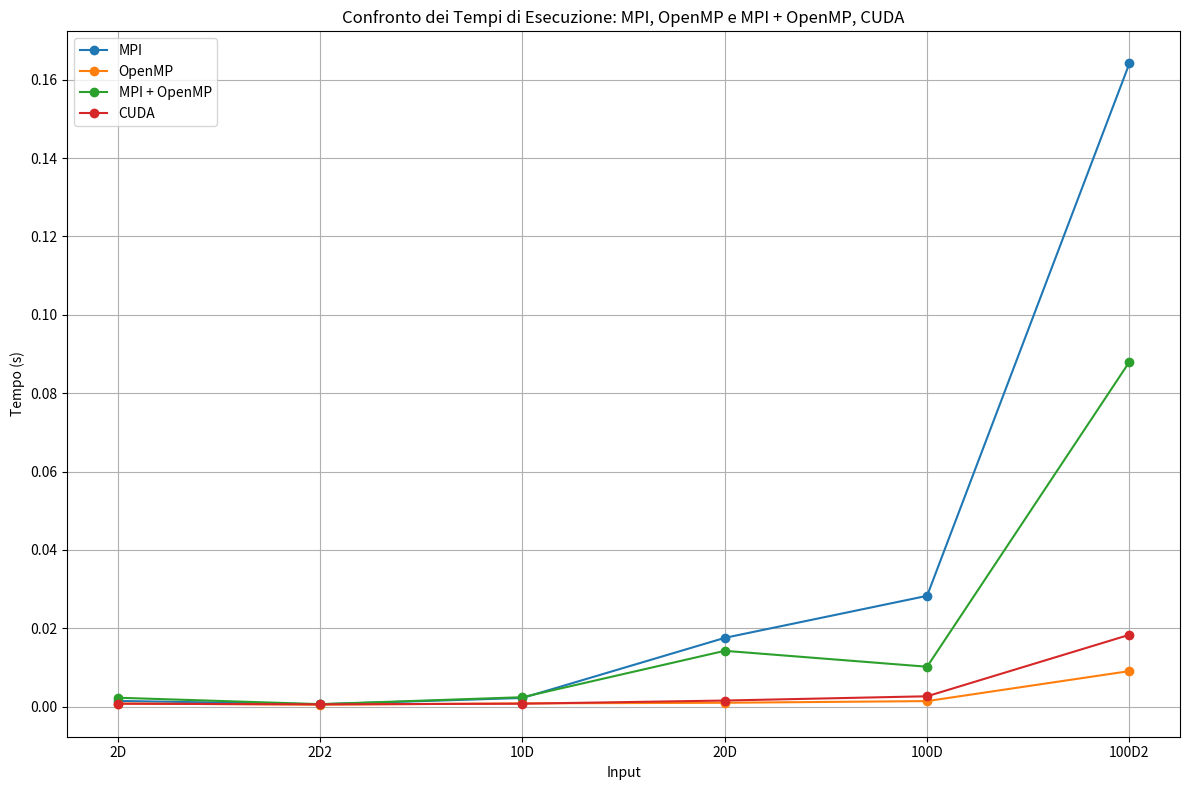

Python code for this plot: (Note: this script raises an exception after producing the figure.)
import matplotlib.pyplot as plt

# Dati aggiornati
seriale_data = {
    "2D": 0.001533,
    "2D2": 0.000013,
    "10D": 0.000905,
    "20D": 0.031411,
    "100D": 0.136542,
    "100D2": 1.842681
}

mpi_data = {
    "2D": 0.001483,
    "2D2": 0.000622,
    "10D": 0.002237,
    "20D": 0.017570,
    "100D": 0.028294,
    "100D2": 0.164148
}

omp_data = {
    "2D": 0.000821,
    "2D2": 0.000528,
    "10D": 0.000858,
    "20D": 0.001008,
    "100D": 0.001438,
    "100D2": 0.009094
}

mpi_omp_data = {
    "2D": 0.002298,
    "2D2": 0.000661,
    "10D": 0.002430,
    "20D": 0.014266,
    "100D": 0.010206,
    "100D2": 0.087996
}

cuda_data = {
    "2D": 0.000773,
    "2D2": 0.000615,
    "10D": 0.000773,
    "20D": 0.001580,
    "100D": 0.002667,
    "100D2": 0.018356
}

# Creazione delle etichette e dei valori
inputs = list(seriale_data.keys())

mpi_values = [mpi_data[input] for input in inputs]
omp_values = [omp_data[input] for input in inputs]
mpi_omp_values = [mpi_omp_data[input] for input in inputs]
cuda_values = [cuda_data[input] for input in inputs]
# Creazione del grafico
plt.figure(figsize=(12, 8))
plt.plot(inputs, mpi_values, marker='o', label='MPI')
plt.plot(inputs, omp_values, marker='o', label='OpenMP')
plt.plot(inputs, mpi_omp_values, marker='o', label='MPI + OpenMP')
plt.plot(inputs, cuda_values, marker='o', label='CUDA')
# Dettagli del grafico
plt.title("Confronto dei Tempi di Esecuzione: MPI, OpenMP e MPI + OpenMP, CUDA")
plt.xlabel("Input")
plt.ylabel("Tempo (s)")
plt.legend(loc="upper left")
plt.grid(True)
plt.tight_layout()

# Salvataggio del grafico
plt.savefig("images/Grafico4.png")
plt.show()
